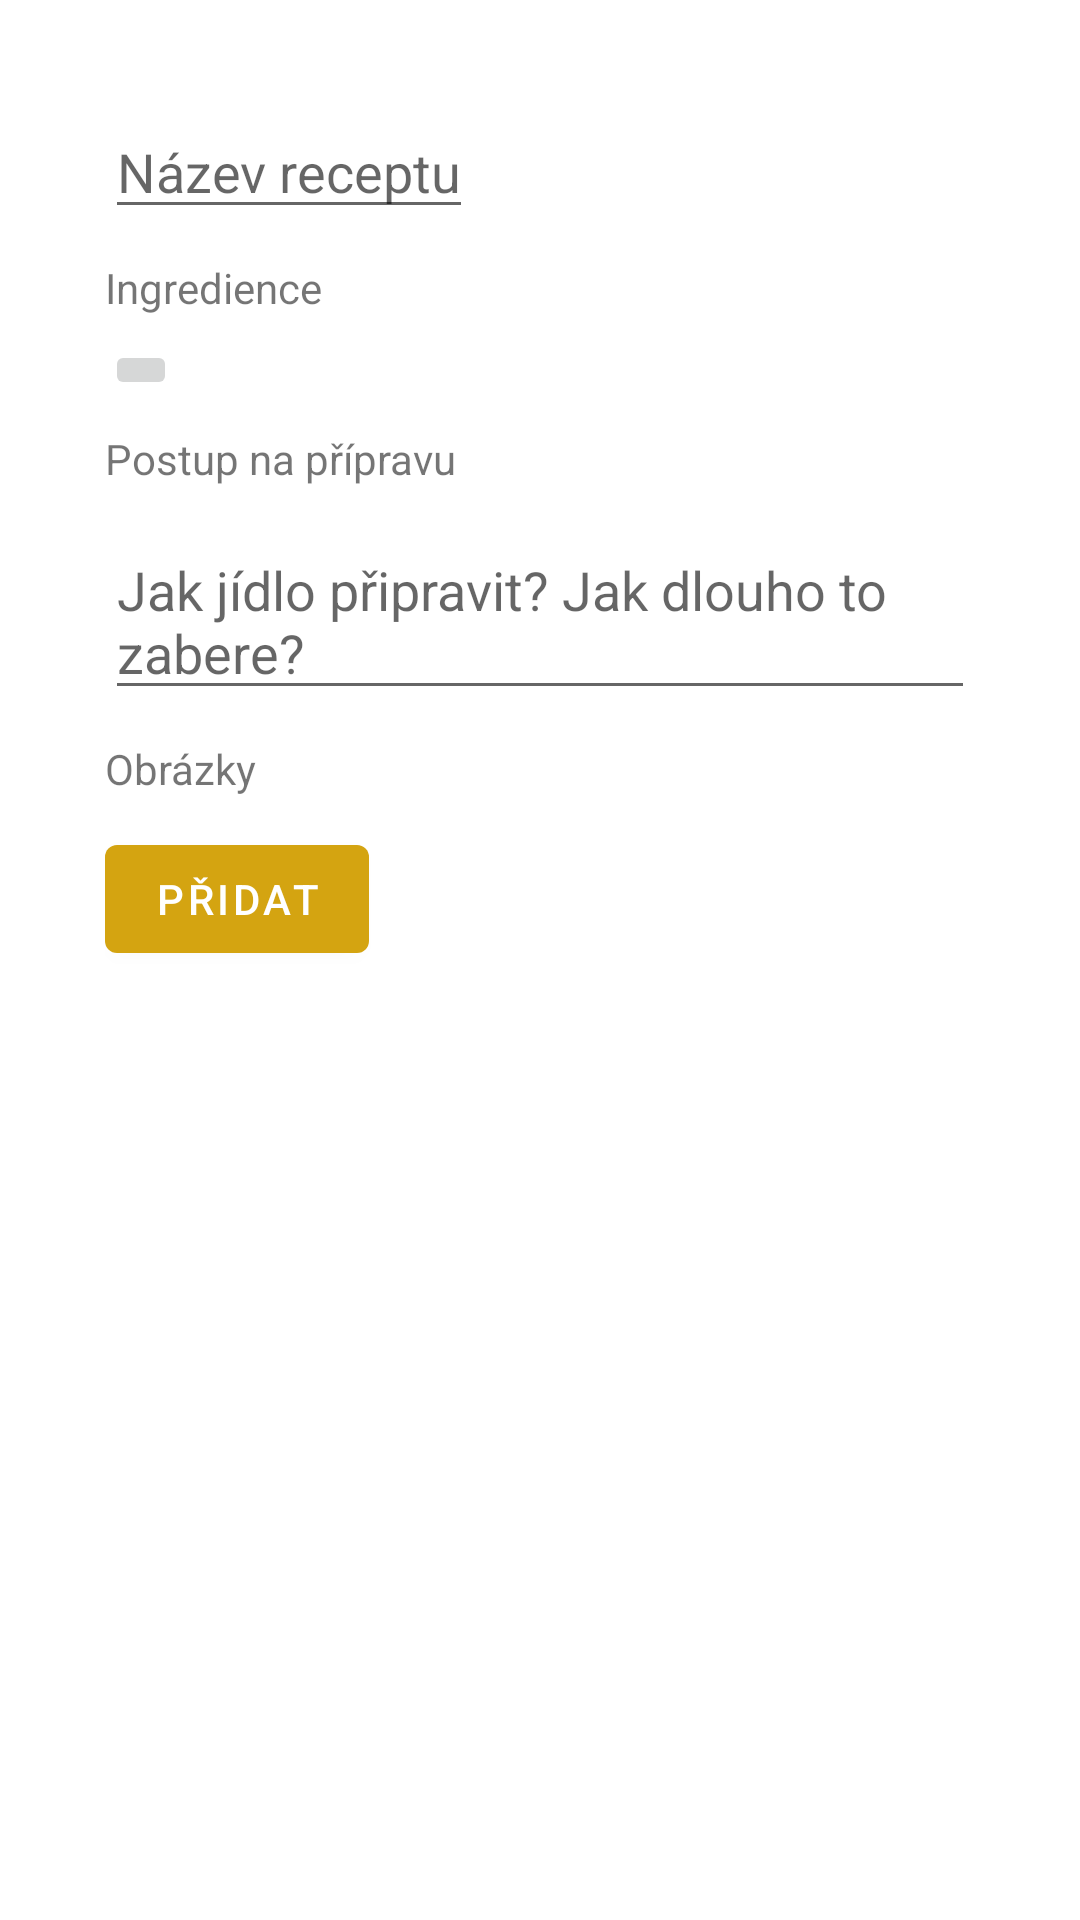

Reconstruct the res/layout file that produces this screen, plus the resources it refers to.
<!-- AndroidManifest.xml: application theme Theme.Recepty -->
<!-- res/layout/fragment_novy_recept.xml -->
<?xml version="1.0" encoding="utf-8"?>
<androidx.core.widget.NestedScrollView xmlns:android="http://schemas.android.com/apk/res/android"
    xmlns:app="http://schemas.android.com/apk/res-auto"
    xmlns:tools="http://schemas.android.com/tools"
    android:layout_width="match_parent"
    android:layout_height="match_parent"
    tools:context=".NovyRecept"
    tools:ignore="SpeakableTextPresentCheck">

    <LinearLayout
        android:id="@+id/linearLayout"
        android:layout_width="match_parent"
        android:layout_height="match_parent"
        android:orientation="vertical"
        android:padding="@dimen/layoutMargin">

        <EditText
            android:id="@+id/nazev_receptu"
            android:layout_width="wrap_content"
            android:layout_height="wrap_content"
            android:hint="@string/Nazev_receptu"
            android:inputType="text|textCapSentences" />

        <TextView
            android:id="@+id/textView5"
            android:layout_width="wrap_content"
            android:layout_height="wrap_content"
            android:layout_marginTop="10dp"
            android:layout_marginBottom="8dp"
            android:text="@string/ingredienceLabel" />


        <LinearLayout
            android:id="@+id/ingrLyout"
            android:layout_width="match_parent"
            android:layout_height="wrap_content"
            android:orientation="vertical"></LinearLayout>

        <ImageButton
            android:id="@+id/addIngr"
            android:layout_width="wrap_content"
            android:layout_height="wrap_content"
            android:src="@drawable/ic_novyrecept" />

        <TextView
            android:id="@+id/textView"
            android:layout_width="wrap_content"
            android:layout_height="wrap_content"
            android:layout_marginTop="10dp"
            android:layout_marginBottom="12dp"
            android:text="@string/Postup_pripravy" />

        <EditText
            android:id="@+id/postup_na_pripravu_text"
            android:layout_width="match_parent"
            android:layout_height="wrap_content"
            android:gravity="start|top"
            android:hint="@string/Postup_hint"
            android:inputType="textAutoCorrect|textMultiLine" />

        <TextView
            android:id="@+id/takePicture"
            android:layout_width="wrap_content"
            android:layout_height="wrap_content"
            android:layout_marginTop="10dp"
            android:text="@string/takePicture" />

        <Button
            android:id="@+id/takePictureBtn"
            android:layout_width="wrap_content"
            android:layout_height="wrap_content"
            android:layout_marginTop="10dp"
            android:text="@string/addFotoBtn" />

        

    </LinearLayout>
</androidx.core.widget.NestedScrollView>
<!-- resources referenced by this layout -->
<resources>
  <dimen name="layoutMargin">35dp</dimen>
  <string name="Nazev_receptu">Název receptu</string>
  <string name="Postup_hint">Jak jídlo připravit? Jak dlouho to zabere?</string>
  <string name="Postup_pripravy">Postup na přípravu</string>
  <string name="addFotoBtn">Přidat</string>
  <string name="ingredienceLabel">Ingredience</string>
  <string name="takePicture">Obrázky</string>
  <style name="Theme.Recepty" parent="Theme.MaterialComponents.DayNight.DarkActionBar">
          
          <item name="colorPrimary">@color/dark_orange</item>
          <item name="colorPrimaryVariant">@color/purple_700</item>
          <item name="colorOnPrimary">@color/white</item>
          
          <item name="colorSecondary">@color/purple_700</item>
          <item name="colorSecondaryVariant">@color/purple_700</item>   //cursor
          <item name="colorOnSecondary">@color/black</item>
          
          <item name="android:statusBarColor" tools:targetApi="l">?attr/colorPrimary</item>
          
          
      </style>
  <color name="dark_orange">#d4a411</color>
  <color name="purple_700">#226BD8</color>
  <color name="white">#FFFFFFFF</color>
  <color name="black">#FF000000</color>
</resources>
